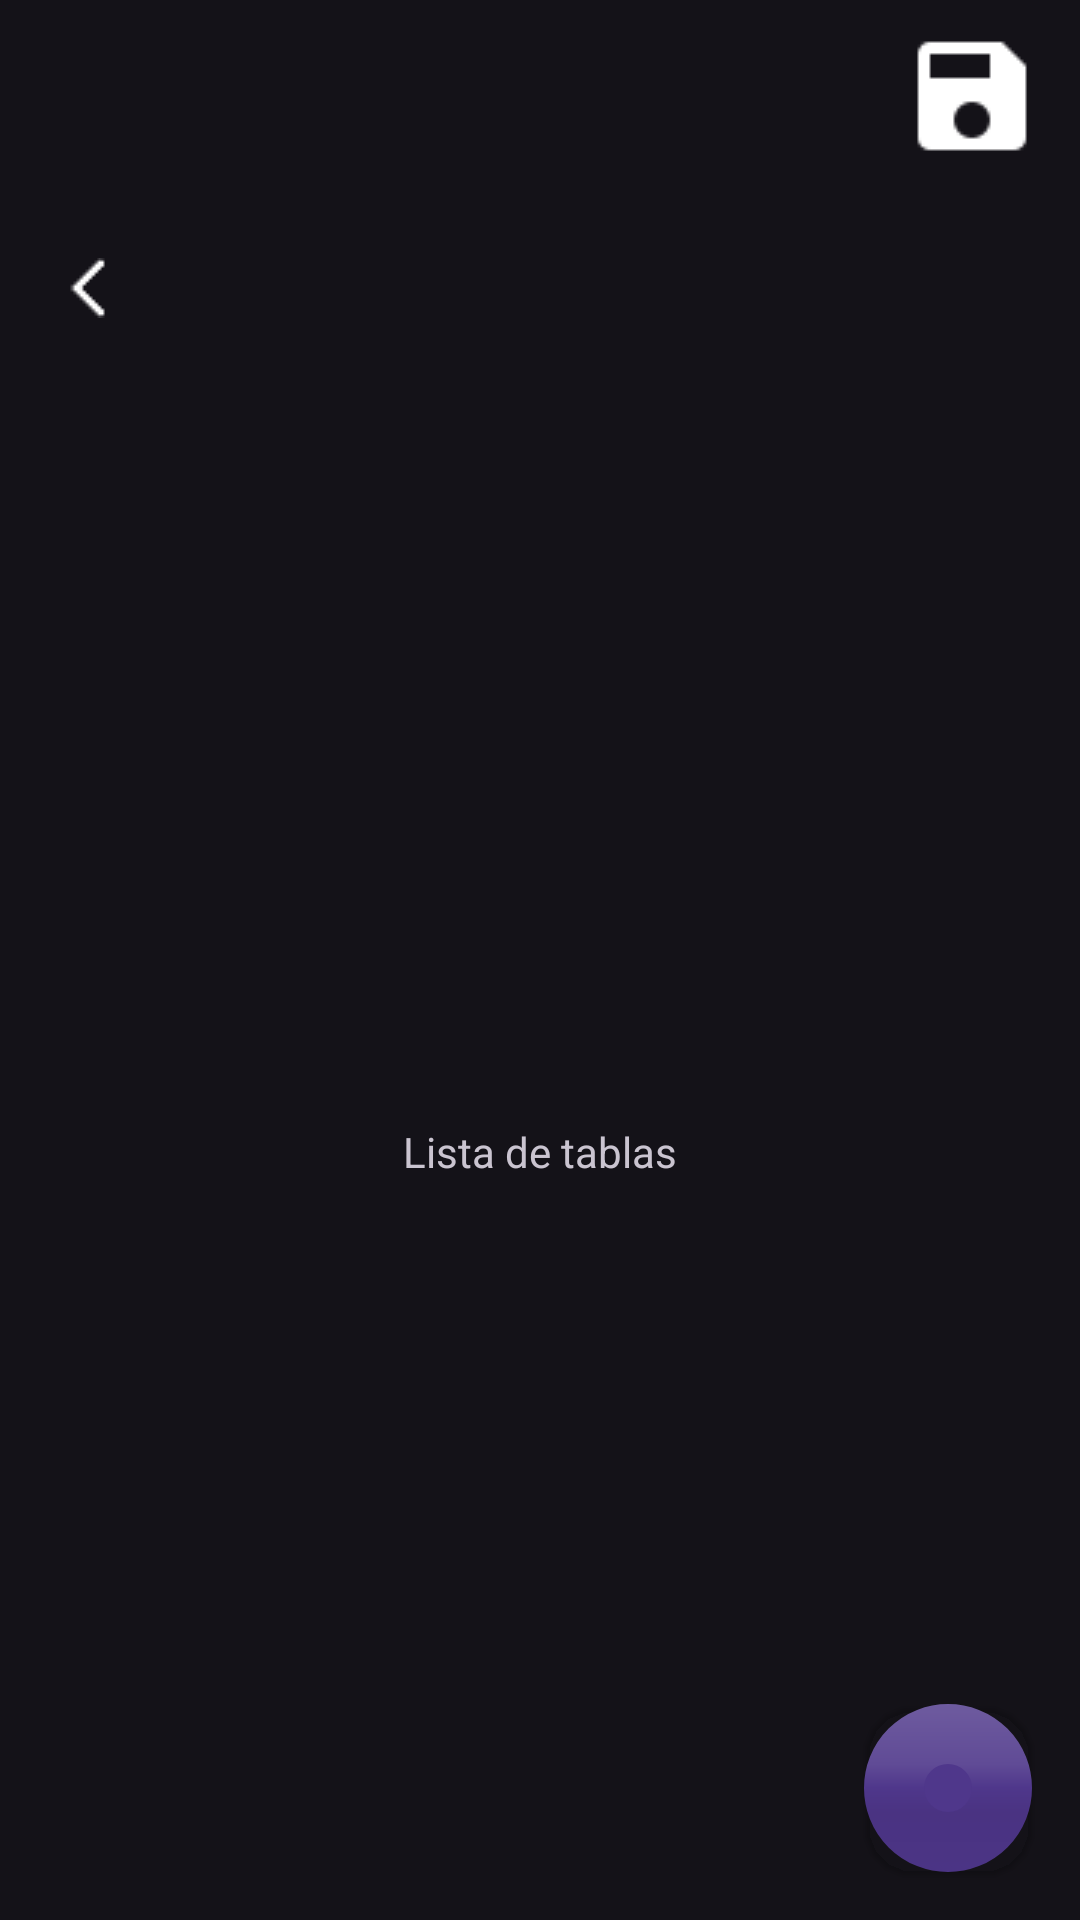

Produce the Android XML layout that renders to this screen, including the resource entries it uses.
<!-- AndroidManifest.xml: application theme Theme.Material3.Dark -->
<!-- res/layout/dialog_tablas.xml -->
<?xml version="1.0" encoding="utf-8"?>
<androidx.coordinatorlayout.widget.CoordinatorLayout xmlns:android="http://schemas.android.com/apk/res/android"
                                                     xmlns:app="http://schemas.android.com/apk/res-auto"
                                                     android:layout_width="match_parent"
                                                     android:layout_height="match_parent">

    <com.google.android.material.appbar.AppBarLayout
            android:layout_width="match_parent"
            android:layout_height="wrap_content"
            app:liftOnScroll="true"
            app:elevation="0dp" android:id="@+id/barraSelecionTablas">
        <androidx.appcompat.widget.Toolbar
                app:navigationIcon="@drawable/save"
                android:id="@+id/guardarEleccion"
                android:layout_gravity="right|top"
                android:layout_height="?attr/actionBarSize"
                app:layout_anchor="@+id/appBarLayout" android:layout_width="?attr/actionBarSize"
        />
        <androidx.appcompat.widget.Toolbar
                android:id="@+id/toolbar"
                android:layout_width="69dp"
                android:layout_height="?attr/actionBarSize"
                android:paddingEnd="16dp"
                android:paddingStart="6dp"
                app:contentInsetStartWithNavigation="0dp"

                app:navigationIcon="@drawable/back"/>
    </com.google.android.material.appbar.AppBarLayout>

    <FrameLayout
            android:layout_width="match_parent"
            android:layout_height="match_parent"
            app:layout_behavior="@string/appbar_scrolling_view_behavior" android:id="@+id/frameLayout"
          >
        <com.google.android.material.floatingactionbutton.FloatingActionButton
                android:layout_margin="16dp"
                android:id="@+id/addTabla"
                android:layout_width="match_parent"
                android:layout_height="wrap_content"
                android:layout_gravity="end|bottom"
                android:clickable="true" app:srcCompat="@drawable/add"
                android:focusable="true"
                app:layout_anchor="@+id/frameLayout"
                app:elevation="1dp"
                app:borderWidth="20dp"
                app:pressedTranslationZ="1dp"/>
        <TextView
                android:layout_width="wrap_content"
                android:layout_height="wrap_content"
                android:layout_gravity="center"
                android:text="Lista de tablas"/>
    </FrameLayout>

    </androidx.coordinatorlayout.widget.CoordinatorLayout>
<!-- resources referenced by this layout -->
<resources>
  <!-- drawable back: png bitmap (drawable, 234 bytes) -->
  <!-- drawable save: png bitmap (drawable, 635 bytes) -->
</resources>
